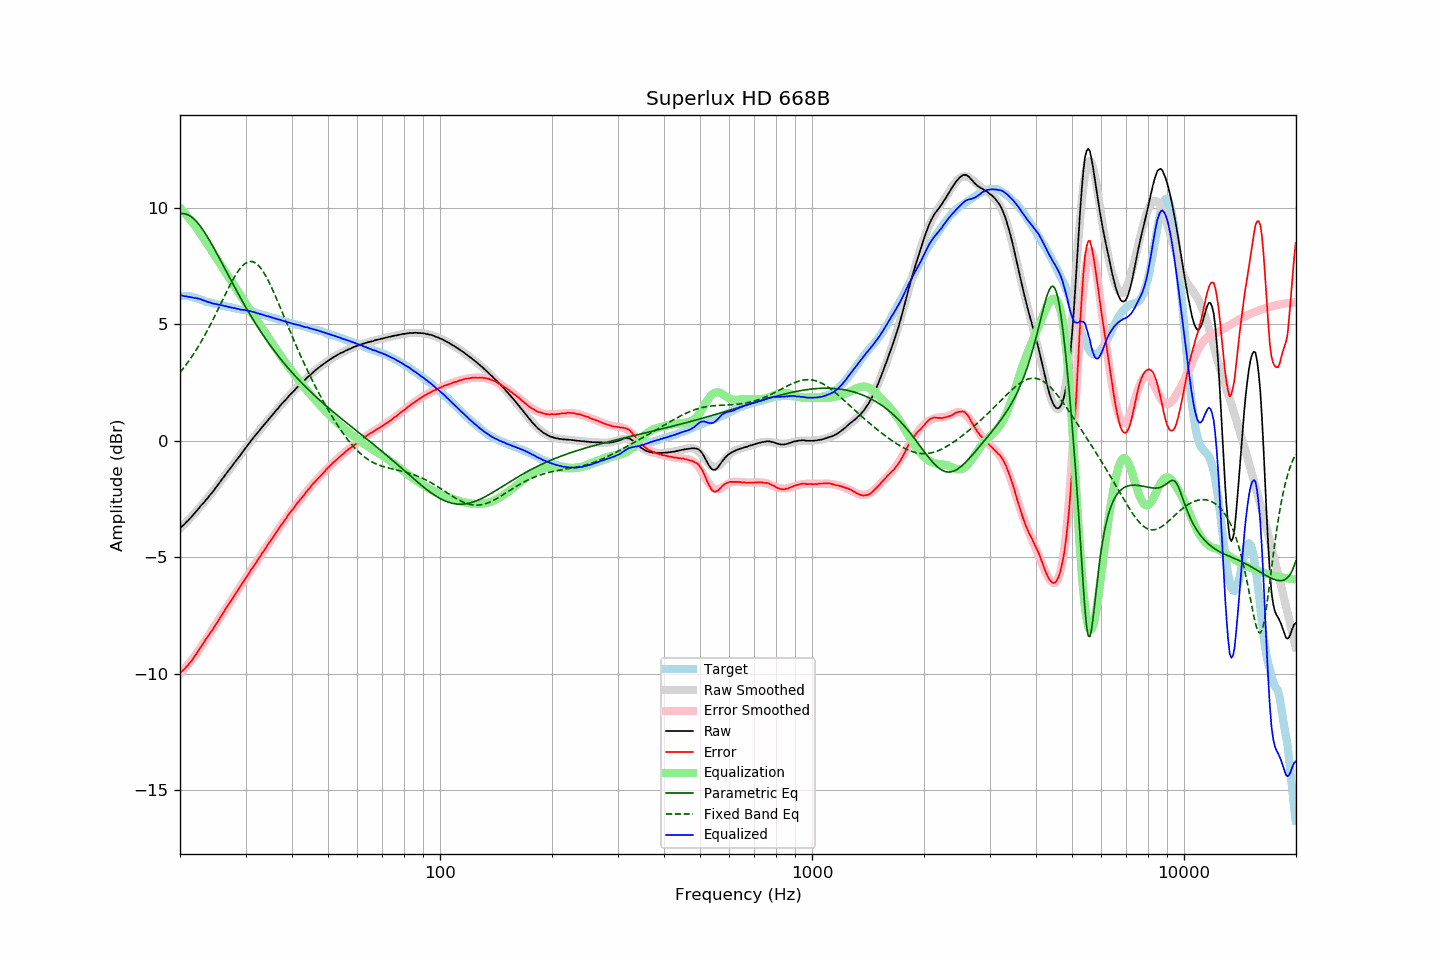

Values plotted in this chart, from the file beside it:
frequency, raw, error, smoothed, error_smoothed, equalization, parametric_eq, fixed_band_eq, equalized_raw, equalized_smoothed, target
20.00, -3.76, -9.98, -3.77, -10.01, 10.01, 9.74, 2.93, 6.25, 6.24, 6.22
20.20, -3.69, -9.91, -3.70, -9.93, 9.93, 9.75, 3.02, 6.24, 6.23, 6.22
20.40, -3.63, -9.85, -3.63, -9.86, 9.86, 9.75, 3.10, 6.23, 6.22, 6.22
20.61, -3.57, -9.79, -3.56, -9.78, 9.78, 9.75, 3.19, 6.20, 6.21, 6.22
20.81, -3.49, -9.71, -3.49, -9.69, 9.69, 9.73, 3.29, 6.21, 6.20, 6.22
21.02, -3.43, -9.65, -3.42, -9.61, 9.61, 9.70, 3.38, 6.18, 6.19, 6.22
21.23, -3.35, -9.55, -3.34, -9.53, 9.53, 9.67, 3.48, 6.18, 6.18, 6.20
21.44, -3.28, -9.47, -3.27, -9.44, 9.44, 9.62, 3.58, 6.16, 6.17, 6.19
21.66, -3.20, -9.37, -3.20, -9.35, 9.35, 9.57, 3.68, 6.15, 6.16, 6.17
21.87, -3.13, -9.28, -3.12, -9.26, 9.26, 9.50, 3.78, 6.13, 6.14, 6.15
22.09, -3.04, -9.18, -3.04, -9.17, 9.17, 9.43, 3.89, 6.13, 6.12, 6.14
22.31, -2.96, -9.07, -2.96, -9.07, 9.07, 9.36, 4.00, 6.11, 6.11, 6.11
22.54, -2.88, -8.97, -2.88, -8.97, 8.97, 9.27, 4.12, 6.09, 6.09, 6.09
22.76, -2.79, -8.86, -2.80, -8.87, 8.87, 9.18, 4.23, 6.08, 6.06, 6.07
22.99, -2.72, -8.76, -2.72, -8.76, 8.76, 9.09, 4.35, 6.04, 6.04, 6.04
23.22, -2.64, -8.65, -2.64, -8.66, 8.66, 8.98, 4.48, 6.02, 6.02, 6.01
23.45, -2.55, -8.53, -2.56, -8.55, 8.55, 8.88, 4.60, 6.00, 6.00, 5.98
23.69, -2.48, -8.45, -2.47, -8.45, 8.45, 8.77, 4.73, 5.97, 5.97, 5.97
23.92, -2.39, -8.34, -2.39, -8.34, 8.34, 8.65, 4.86, 5.95, 5.95, 5.95
24.16, -2.30, -8.24, -2.30, -8.24, 8.24, 8.53, 4.99, 5.94, 5.93, 5.94
24.40, -2.23, -8.15, -2.22, -8.13, 8.13, 8.41, 5.13, 5.90, 5.91, 5.92
24.65, -2.14, -8.04, -2.13, -8.02, 8.02, 8.29, 5.27, 5.88, 5.90, 5.90
24.89, -2.04, -7.92, -2.04, -7.92, 7.92, 8.16, 5.41, 5.88, 5.88, 5.88
25.14, -1.95, -7.82, -1.95, -7.81, 7.81, 8.03, 5.55, 5.86, 5.86, 5.87
25.39, -1.86, -7.70, -1.86, -7.70, 7.70, 7.90, 5.69, 5.84, 5.84, 5.85
25.65, -1.76, -7.60, -1.77, -7.59, 7.59, 7.77, 5.83, 5.83, 5.83, 5.84
25.91, -1.67, -7.48, -1.67, -7.49, 7.49, 7.64, 5.97, 5.82, 5.81, 5.81
26.16, -1.58, -7.38, -1.58, -7.38, 7.38, 7.51, 6.12, 5.80, 5.80, 5.80
26.43, -1.48, -7.27, -1.49, -7.27, 7.27, 7.38, 6.26, 5.79, 5.78, 5.79
26.69, -1.39, -7.15, -1.40, -7.16, 7.16, 7.25, 6.40, 5.77, 5.77, 5.76
26.96, -1.30, -7.05, -1.30, -7.05, 7.05, 7.11, 6.54, 5.75, 5.75, 5.75
27.23, -1.21, -6.95, -1.21, -6.95, 6.95, 6.98, 6.67, 5.73, 5.74, 5.74
27.50, -1.12, -6.85, -1.12, -6.84, 6.84, 6.85, 6.80, 5.72, 5.72, 5.73
27.77, -1.03, -6.74, -1.03, -6.74, 6.74, 6.72, 6.93, 5.71, 5.71, 5.71
28.05, -0.93, -6.63, -0.94, -6.63, 6.63, 6.59, 7.05, 5.70, 5.69, 5.70
28.33, -0.85, -6.53, -0.84, -6.52, 6.52, 6.47, 7.16, 5.67, 5.68, 5.68
28.62, -0.75, -6.42, -0.75, -6.42, 6.42, 6.34, 7.27, 5.67, 5.67, 5.67
28.90, -0.67, -6.32, -0.66, -6.31, 6.31, 6.21, 7.36, 5.64, 5.65, 5.65
29.19, -0.58, -6.21, -0.57, -6.21, 6.21, 6.09, 7.45, 5.63, 5.64, 5.63
29.48, -0.48, -6.11, -0.48, -6.10, 6.10, 5.97, 7.52, 5.62, 5.63, 5.63
29.78, -0.38, -6.00, -0.38, -6.00, 6.00, 5.84, 7.59, 5.62, 5.61, 5.62
30.08, -0.29, -5.90, -0.29, -5.89, 5.89, 5.72, 7.64, 5.60, 5.60, 5.61
30.38, -0.20, -5.79, -0.20, -5.79, 5.79, 5.61, 7.67, 5.59, 5.58, 5.59
30.68, -0.11, -5.69, -0.11, -5.68, 5.68, 5.49, 7.69, 5.57, 5.57, 5.58
30.99, -0.01, -5.56, -0.02, -5.58, 5.58, 5.37, 7.70, 5.57, 5.55, 5.55
31.30, 0.07, -5.47, 0.07, -5.47, 5.47, 5.26, 7.69, 5.54, 5.54, 5.54
31.61, 0.16, -5.37, 0.15, -5.37, 5.37, 5.15, 7.67, 5.53, 5.52, 5.53
31.93, 0.24, -5.27, 0.24, -5.26, 5.26, 5.04, 7.63, 5.50, 5.50, 5.51
32.24, 0.32, -5.16, 0.33, -5.16, 5.16, 4.93, 7.58, 5.48, 5.48, 5.48
32.57, 0.41, -5.05, 0.41, -5.05, 5.05, 4.82, 7.51, 5.46, 5.46, 5.46
32.89, 0.49, -4.96, 0.49, -4.95, 4.95, 4.71, 7.43, 5.44, 5.44, 5.45
33.22, 0.58, -4.84, 0.58, -4.84, 4.84, 4.61, 7.34, 5.42, 5.42, 5.42
33.55, 0.66, -4.75, 0.66, -4.74, 4.74, 4.51, 7.24, 5.40, 5.40, 5.41
33.89, 0.74, -4.64, 0.74, -4.64, 4.64, 4.40, 7.12, 5.38, 5.38, 5.38
34.23, 0.82, -4.54, 0.83, -4.53, 4.53, 4.30, 7.00, 5.35, 5.36, 5.36
34.57, 0.91, -4.43, 0.91, -4.43, 4.43, 4.21, 6.87, 5.34, 5.34, 5.34
34.92, 0.99, -4.33, 0.99, -4.33, 4.33, 4.11, 6.73, 5.32, 5.32, 5.32
35.27, 1.07, -4.23, 1.07, -4.23, 4.23, 4.02, 6.58, 5.30, 5.30, 5.30
35.62, 1.15, -4.13, 1.15, -4.12, 4.12, 3.92, 6.43, 5.27, 5.28, 5.28
35.97, 1.23, -4.03, 1.23, -4.02, 4.02, 3.83, 6.27, 5.25, 5.26, 5.26
... 635 more rows
